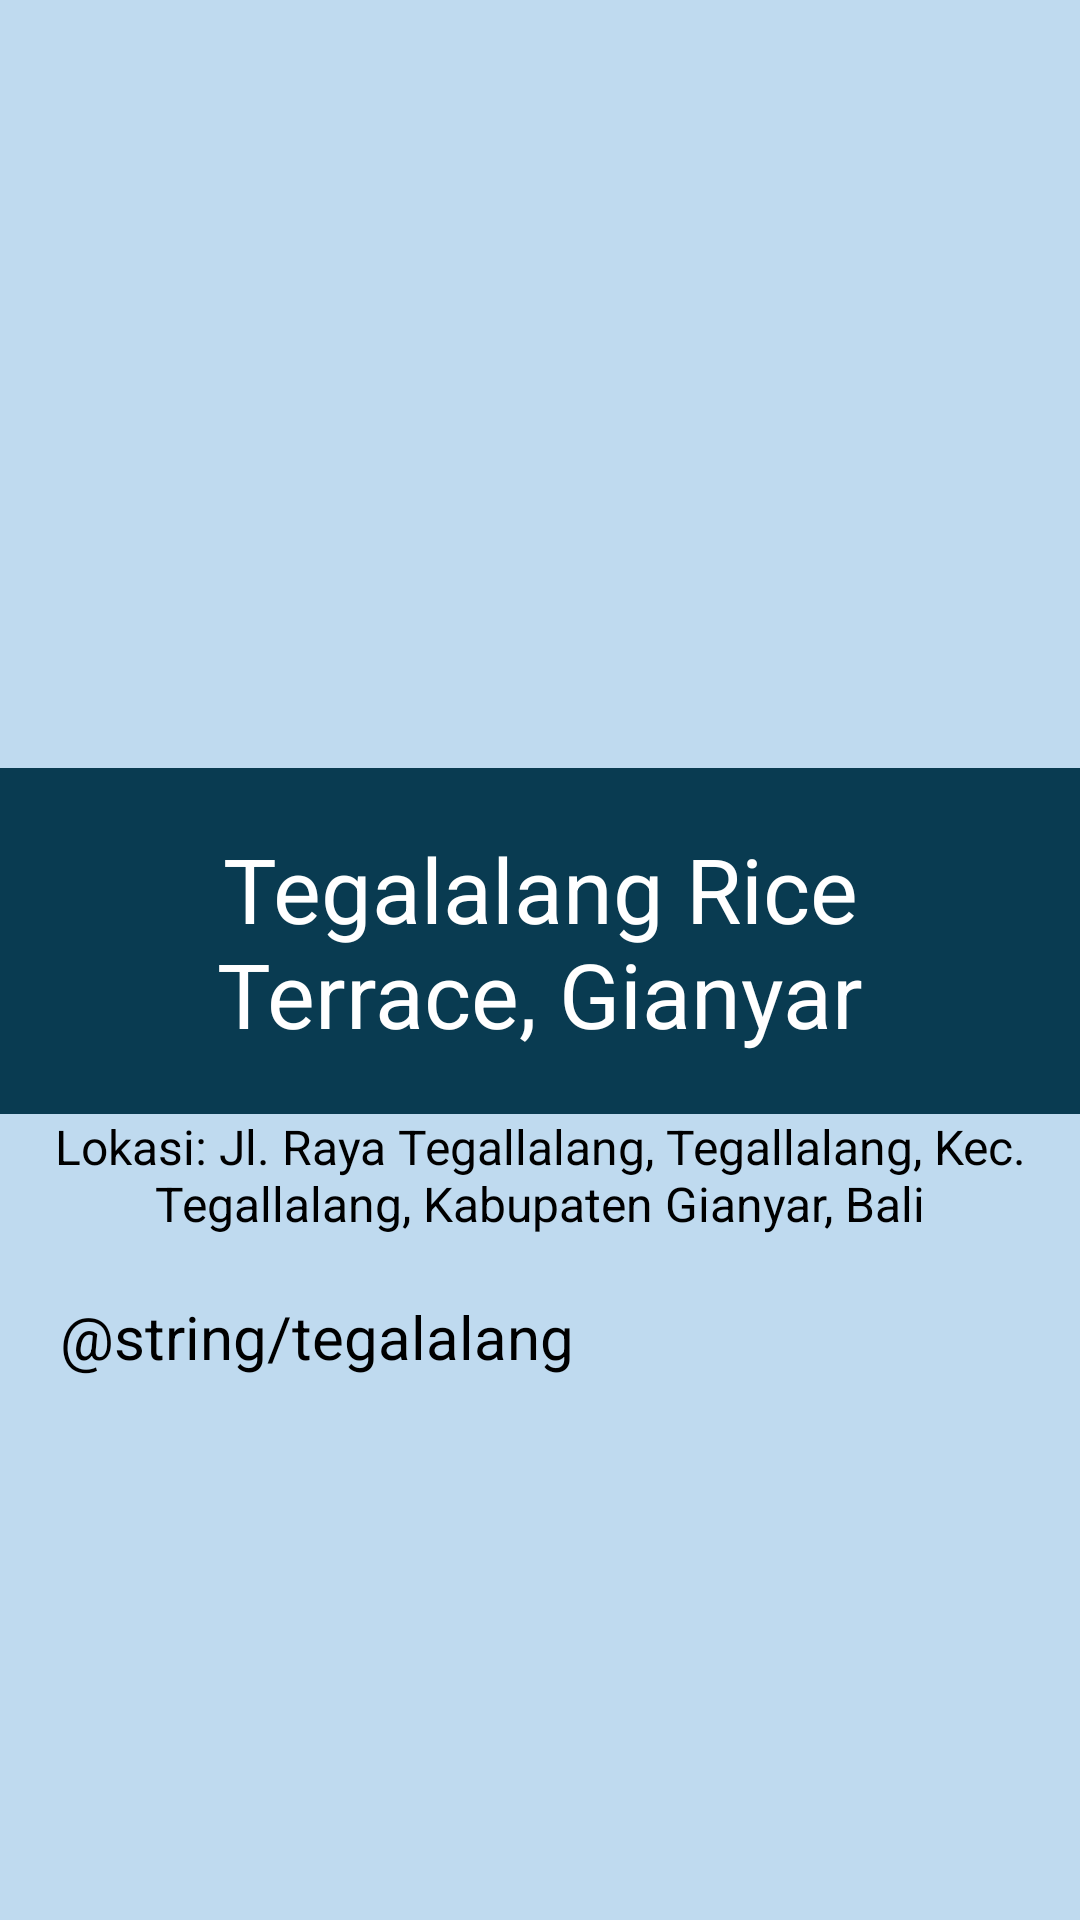

Reconstruct the res/layout file that produces this screen, plus the resources it refers to.
<!-- AndroidManifest.xml: application theme Theme.ProjectUTS -->
<!-- res/layout/activity_tegalalang.xml -->
<?xml version="1.0" encoding="utf-8"?>
<LinearLayout xmlns:android="http://schemas.android.com/apk/res/android"
    xmlns:app="http://schemas.android.com/apk/res-auto"
    xmlns:tools="http://schemas.android.com/tools"
    android:layout_width="match_parent"
    android:layout_height="match_parent"
    android:background="#BFDAEF"
    android:orientation="vertical"
    tools:context=".MainActivity">

    <ImageView
        android:layout_width="wrap_content"
        android:layout_height="256dp"
        android:layout_gravity="center"
        android:src="@drawable/tegalalang" />

    <TextView
        android:layout_width="match_parent"
        android:layout_height="wrap_content"
        android:layout_gravity="center"
        android:background="#093B51"
        android:padding="20dp"
        android:textAlignment="center"
        android:text="Tegalalang Rice Terrace, Gianyar"
        android:textAppearance="@style/TextAppearance.AppCompat.Body1"
        android:textColor="#FFFFFF"
        android:textSize="30dp" />

    <TextView
        android:layout_width="wrap_content"
        android:layout_height="wrap_content"
        android:layout_gravity="center"
        android:textAlignment="center"
        android:text="Lokasi: Jl. Raya Tegallalang, Tegallalang, Kec. Tegallalang, Kabupaten Gianyar, Bali"
        android:textAppearance="@style/TextAppearance.AppCompat.Body1"
        android:textSize="16dp" />

    <ScrollView
        android:layout_width="wrap_content"
        android:layout_height="338dp">

        <TextView
            android:layout_width="wrap_content"
            android:layout_height="wrap_content"
            android:padding="20dp"
            android:text="@string/tegalalang"
            android:textAppearance="@style/TextAppearance.AppCompat.Body1"
            android:textSize="20dp"
            android:justificationMode="inter_word"/>


    </ScrollView>
    <Button
        android:id="@+id/button"
        android:layout_width="match_parent"
        android:layout_height="wrap_content"
        android:backgroundTint="#093B51"
        android:layout_gravity="center_horizontal|bottom"
        android:text="Tampilkan Lokasi Wisata"
        android:layout_margin="16dp"/>

</LinearLayout>
<!-- resources referenced by this layout -->
<resources>

</resources>
